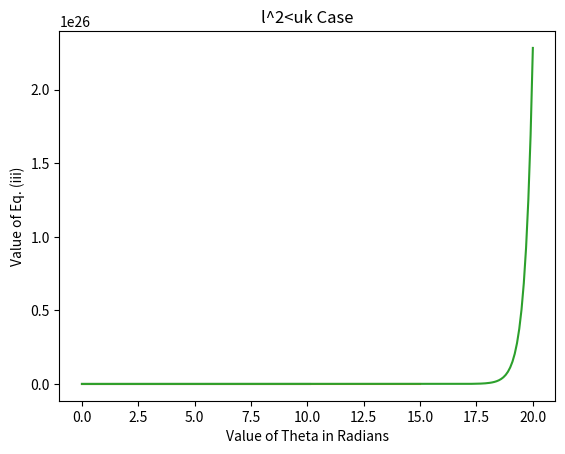

Python code for this plot:
#################### Libraries
import numpy as np
import matplotlib.pyplot as plt

#################### l^2=uk Lets call it Plot A
theta1=np.linspace(0,10.100)
U1=2*theta1+5

#################### l^2>uk Lets call it Plot B
theta2=np.linspace(0,15,150)
U2=2*np.exp(np.sqrt(10-1)*theta2)+5*np.exp(-np.sqrt(10-1)*theta2)

#################### l^2<uk Lets call it Plot C
theta3=np.linspace(0,20,200)
U3=2*np.exp(np.sqrt(8+1)*theta3)+5*np.exp(-np.sqrt(8+1)*theta3)

#################### Plot of l^2=uk
plt.plot(theta1,U1)
plt.title('l^2=uk Case')
plt.xlabel('Value of Theta in Radians')
plt.ylabel('Value of Eq. (i)')
plt.show()

#################### Plot of l^2>uk
plt.plot(theta2,U2)
plt.title('l^2>uk Case')
plt.xlabel('Value of Theta in Radians')
plt.ylabel('Value of Eq. (ii)')
plt.show()

#################### Plot of l^2<uk
plt.plot(theta3,U3)
plt.title('l^2<uk Case')
plt.xlabel('Value of Theta in Radians')
plt.ylabel('Value of Eq. (iii)')
plt.show()

